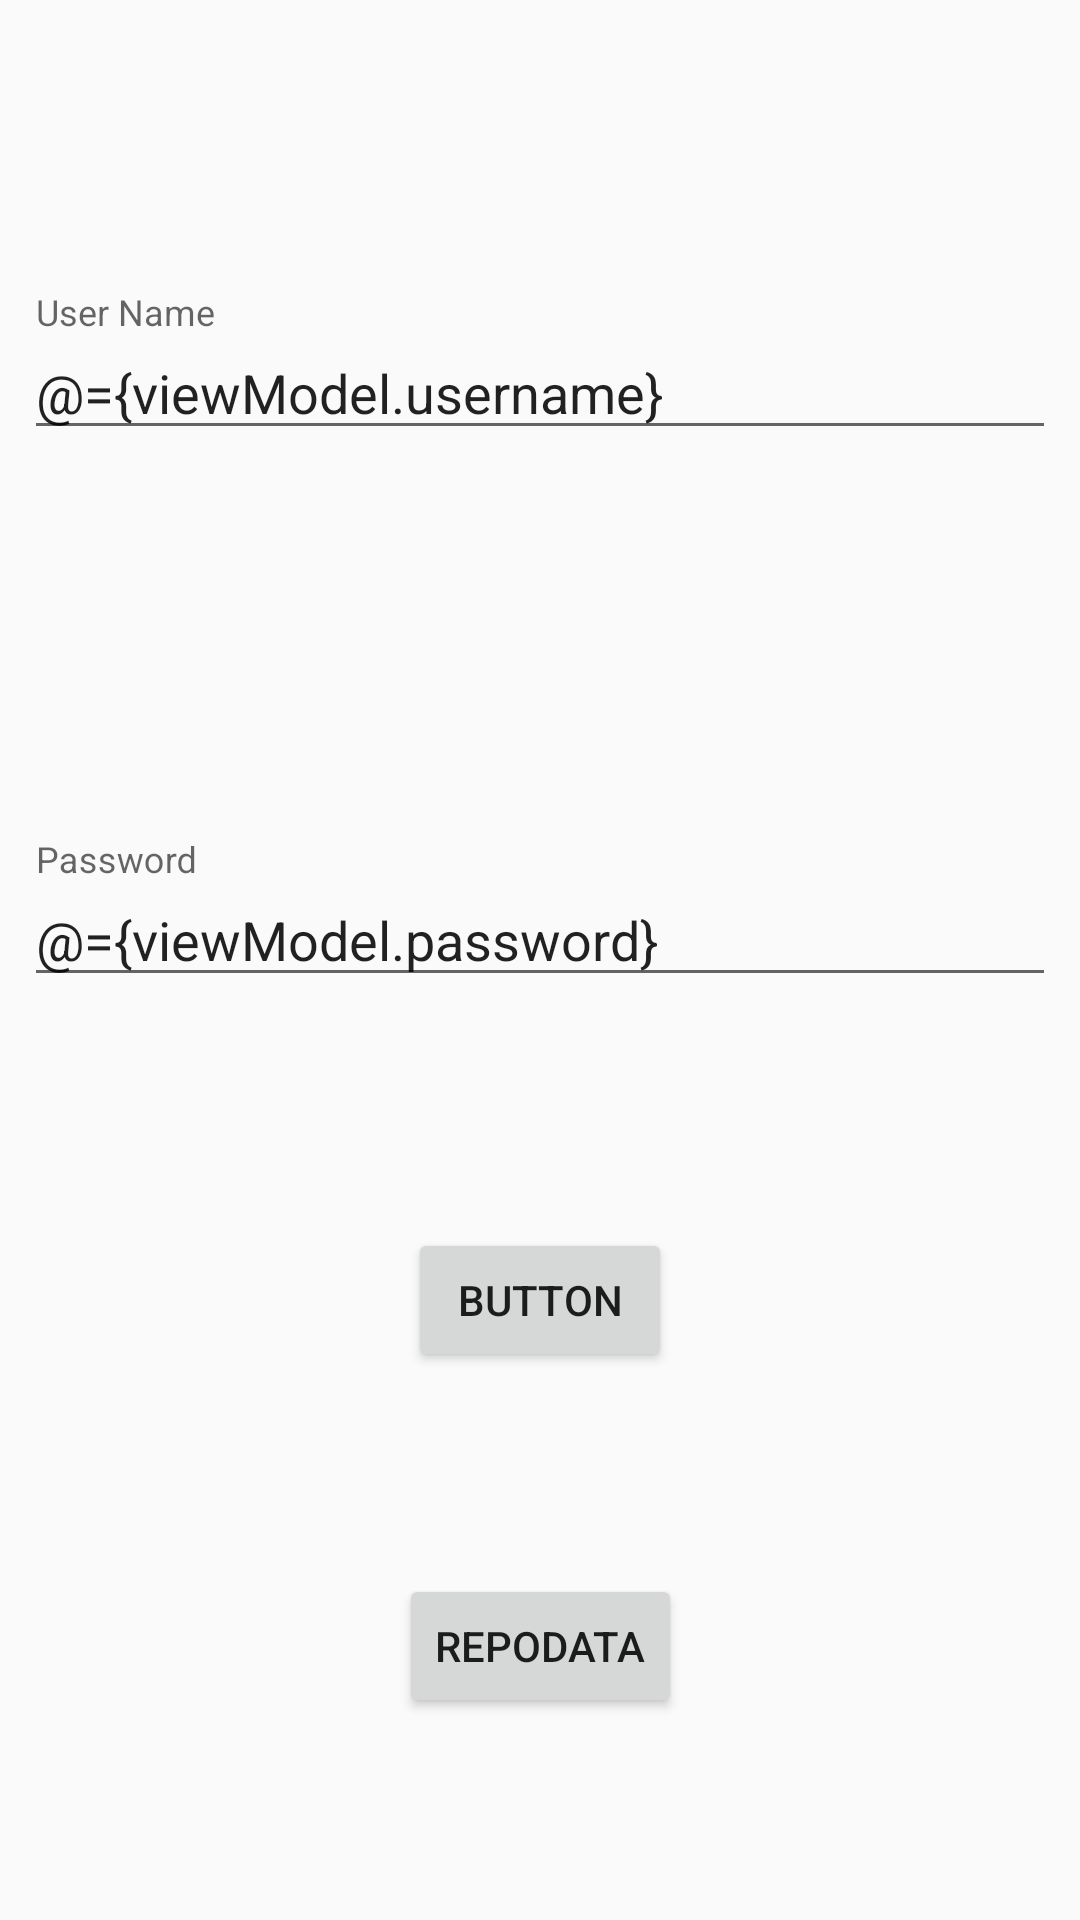

Write the Android layout XML for this screen, with the resource values it uses.
<!-- AndroidManifest.xml: application theme AppTheme -->
<!-- res/layout/login_frag.xml -->
<?xml version="1.0" encoding="utf-8"?>
<layout xmlns:android="http://schemas.android.com/apk/res/android"
    xmlns:app="http://schemas.android.com/apk/res-auto"
    xmlns:tools="http://schemas.android.com/tools"
    android:id="@+id/layout"
    tools:context="com.xan.abankdemo3.ui.Login.LoginFragment">
    <data>

        <variable
            name="viewModel"
            type="com.xan.abankdemo3.ui.login.LoginViewModel" />

    </data>

    <android.support.constraint.ConstraintLayout
        android:layout_width="match_parent"
        android:layout_height="match_parent"
        app:layout_constraintBottom_toBottomOf="@+id/textInputLayout"
        app:layout_constraintTop_toBottomOf="@+id/textInputLayout">


        <android.support.design.widget.TextInputLayout
            android:id="@+id/textInputLayout2"
            android:layout_width="0dp"
            android:layout_height="wrap_content"
            android:layout_marginStart="8dp"
            android:layout_marginTop="8dp"
            android:layout_marginEnd="8dp"
            android:layout_marginBottom="8dp"
            app:layout_constraintBottom_toTopOf="@+id/textInputLayout"
            app:layout_constraintEnd_toEndOf="parent"
            app:layout_constraintHorizontal_bias="0.0"
            app:layout_constraintStart_toStartOf="parent"
            app:layout_constraintTop_toTopOf="parent"
            app:layout_constraintVertical_bias="0.424">

            <android.support.design.widget.TextInputEditText
                android:layout_width="match_parent"
                android:layout_height="wrap_content"
                android:hint="User Name"
                android:text="@={viewModel.username}" />
        </android.support.design.widget.TextInputLayout>

        <android.support.design.widget.TextInputLayout
            android:id="@+id/textInputLayout"
            android:layout_width="0dp"
            android:layout_height="wrap_content"
            android:layout_marginStart="8dp"
            android:layout_marginTop="280dp"
            android:layout_marginEnd="8dp"
            app:layout_constraintEnd_toEndOf="parent"
            app:layout_constraintHorizontal_bias="0.0"
            app:layout_constraintStart_toStartOf="parent"
            app:layout_constraintTop_toTopOf="parent">

            <android.support.design.widget.TextInputEditText
                android:layout_width="match_parent"
                android:layout_height="wrap_content"
                android:hint="Password"
                android:text="@={viewModel.password}" />
        </android.support.design.widget.TextInputLayout>

        <Button
            android:id="@+id/button"
            android:layout_width="wrap_content"
            android:layout_height="wrap_content"
            android:layout_marginTop="8dp"
            android:layout_marginBottom="8dp"
            android:onClick="@{()-> viewModel.goLogin()}"
            android:text="Button"
            app:layout_constraintBottom_toBottomOf="parent"
            app:layout_constraintEnd_toEndOf="parent"
            app:layout_constraintStart_toStartOf="parent"
            app:layout_constraintTop_toBottomOf="@+id/textInputLayout"
            app:layout_constraintVertical_bias="0.283" />

        <Button
            android:id="@+id/button2"
            android:layout_width="wrap_content"
            android:layout_height="wrap_content"
            android:layout_marginStart="8dp"
            android:layout_marginTop="8dp"
            android:layout_marginEnd="8dp"
            android:layout_marginBottom="8dp"
            android:text="Repodata"
            android:onClick="@{()-> viewModel.goRepo()}"
            app:layout_constraintBottom_toBottomOf="parent"
            app:layout_constraintEnd_toEndOf="parent"
            app:layout_constraintStart_toStartOf="parent"
            app:layout_constraintTop_toBottomOf="@+id/button" />
    </android.support.constraint.ConstraintLayout>


</layout>
<!-- resources referenced by this layout -->
<resources>
  <style name="AppTheme" parent="Theme.AppCompat.Light.NoActionBar">
          
          <item name="colorPrimary">@color/colorPrimary</item>
          <item name="colorPrimaryDark">@color/colorPrimaryDark</item>
          <item name="colorAccent">@color/colorAccent</item>
      </style>
  <!-- not gathered from this repository: default colours our renderer supplied (Android Studio template values) -->
  <color name="colorPrimary">#FF6200EE</color>
  <color name="colorPrimaryDark">#FF3700B3</color>
  <color name="colorAccent">#FF03DAC5</color>
</resources>
